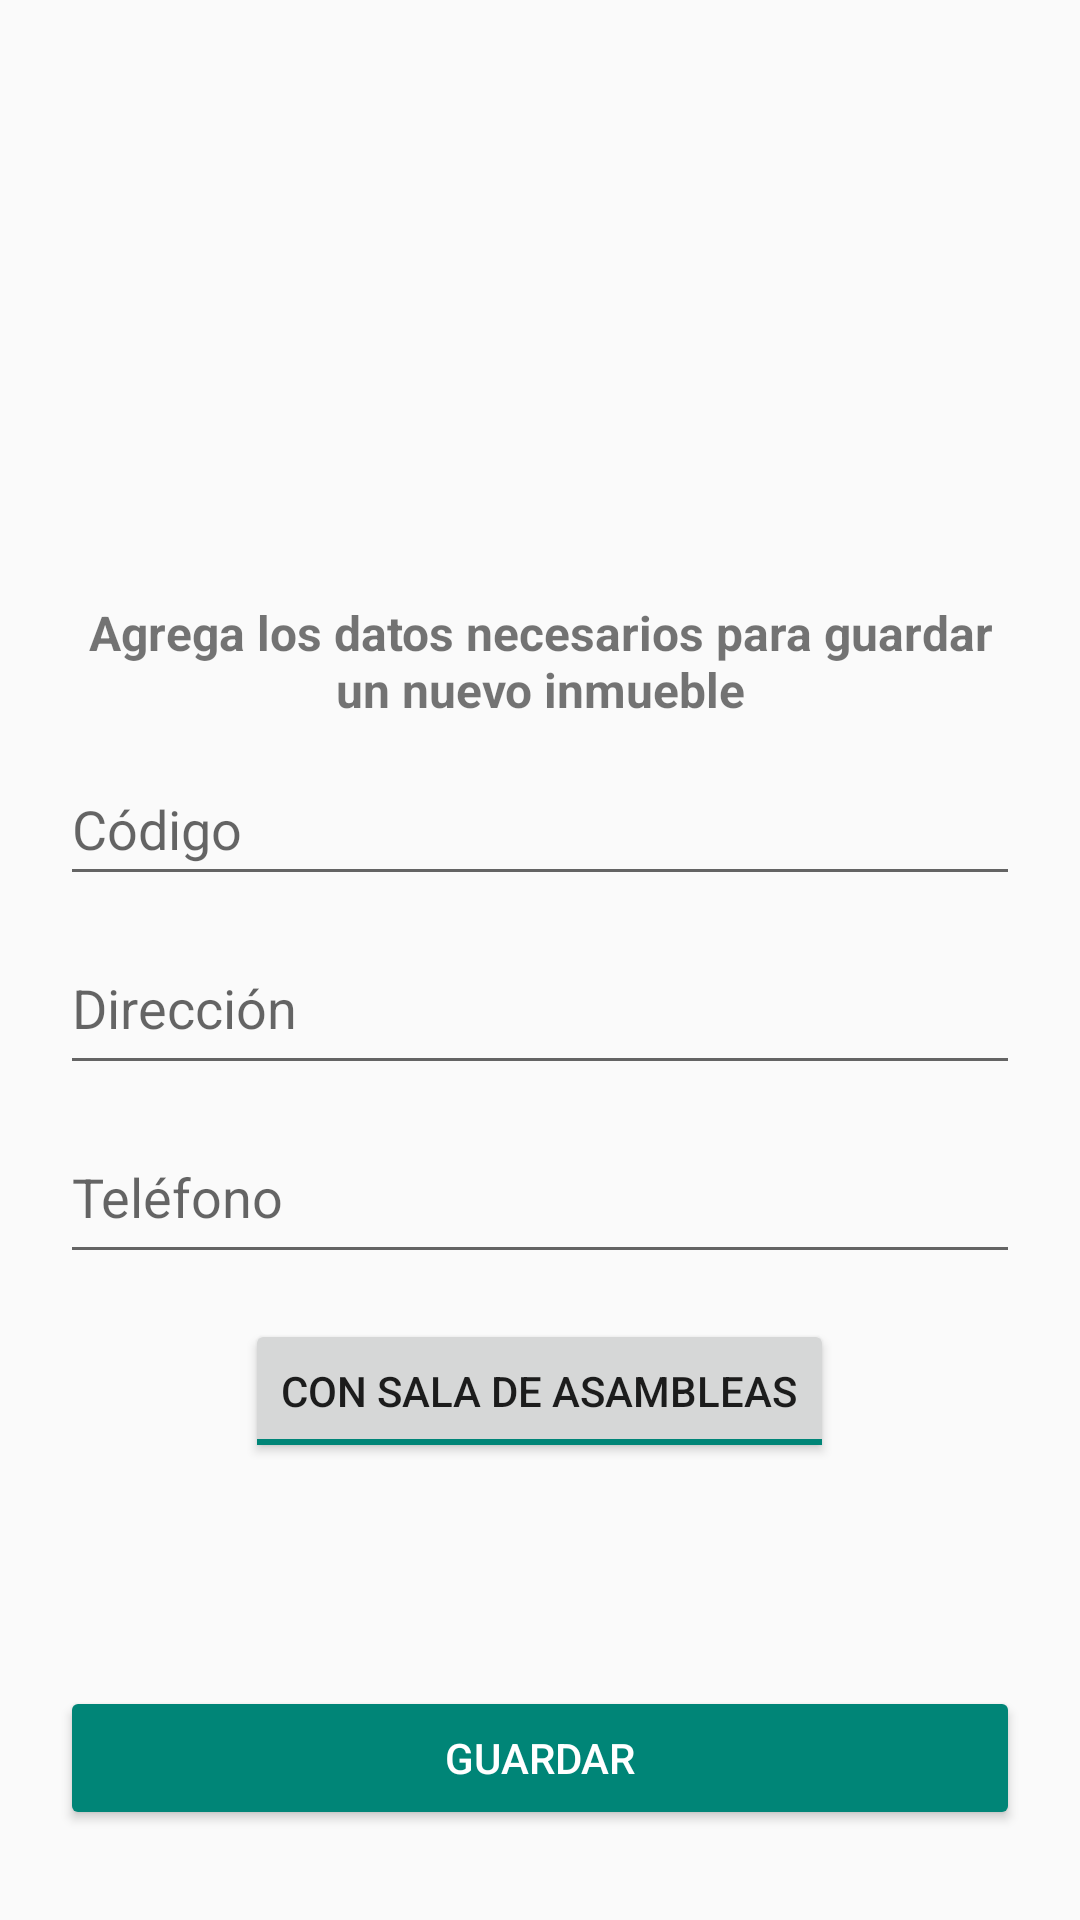

Layout XML and referenced resources for this Android screen:
<!-- AndroidManifest.xml: application theme Theme.Aplicaciones_moviles_momento_2 -->
<!-- res/layout/activity_add_office.xml -->
<?xml version="1.0" encoding="utf-8"?>
<RelativeLayout xmlns:android="http://schemas.android.com/apk/res/android"
    xmlns:tools="http://schemas.android.com/tools"
    android:layout_width="match_parent"
    android:layout_height="match_parent"
    android:padding="20dp"
    tools:context=".activities.AddOfficeActivity">

    <ImageView
        android:id="@+id/logo"
        android:layout_width="150dp"
        android:layout_height="150dp"
        android:layout_centerHorizontal="true"
        android:layout_marginTop="20dp"
        android:src="@drawable/office_building">
    </ImageView>

    <TextView
        android:id="@+id/txtMessage"
        android:layout_width="match_parent"
        android:layout_height="wrap_content"
        android:text="@string/add_property_description"
        android:layout_below="@+id/logo"
        android:textAlignment="center"
        android:layout_marginTop="10dp"
        android:textStyle="bold"
        android:textSize="16sp">

    </TextView>

    <EditText
        android:id="@+id/txtCode"
        android:layout_width="match_parent"
        android:layout_height="wrap_content"
        android:layout_below="@+id/txtMessage"
        android:layout_marginTop="10dp"
        android:ems="10"
        android:hint="@string/code_placeholder"
        android:inputType="number"
        android:minHeight="48dp" />

    <EditText
        android:id="@+id/txtAddress"
        android:layout_width="match_parent"
        android:layout_height="wrap_content"
        android:layout_below="@+id/txtCode"
        android:layout_marginTop="15dp"
        android:ems="10"
        android:gravity="start|top"
        android:hint="@string/address_placeholder"
        android:inputType="text"
        android:minHeight="48dp"/>

    <EditText
        android:id="@+id/txtPhone"
        android:layout_width="match_parent"
        android:layout_height="wrap_content"
        android:layout_below="@+id/txtAddress"
        android:layout_marginTop="15dp"
        android:ems="10"
        android:gravity="start|top"
        android:hint="@string/phone_placeholder"
        android:inputType="phone"
        android:minHeight="48dp"/>

    <ToggleButton
        android:id="@+id/btnAssemblyRoom"
        android:layout_width="wrap_content"
        android:layout_height="wrap_content"
        android:layout_below="@+id/txtPhone"
        android:layout_marginTop="15dp"
        android:layout_centerHorizontal="true"
        android:checked="true"
        android:textOff="@string/assembly_room_placeholder_off"
        android:textOn="@string/assembly_room_placeholder_on"/>

    <Button
        android:id="@+id/btnSave"
        android:layout_alignParentBottom="true"
        android:layout_width="match_parent"
        android:layout_height="wrap_content"
        android:layout_marginBottom="10dp"
        style="@style/Widget.AppCompat.Button.Colored"
        android:text="@string/save_btn">
    </Button>

</RelativeLayout>
<!-- resources referenced by this layout -->
<resources>
  <string name="add_property_description">Agrega los datos necesarios para guardar un nuevo inmueble</string>
  <string name="address_placeholder">Dirección</string>
  <string name="assembly_room_placeholder_off">Sin sala de asambleas</string>
  <string name="assembly_room_placeholder_on">Con sala de asambleas</string>
  <string name="code_placeholder">Código</string>
  <string name="phone_placeholder">Teléfono</string>
  <string name="save_btn">Guardar</string>
  <style name="Theme.Aplicaciones_moviles_momento_2" parent="Base.Theme.Aplicaciones_moviles_momento_2" />
  <style name="Base.Theme.Aplicaciones_moviles_momento_2" parent="Theme.AppCompat.Light.DarkActionBar">
          
          
      </style>
</resources>
